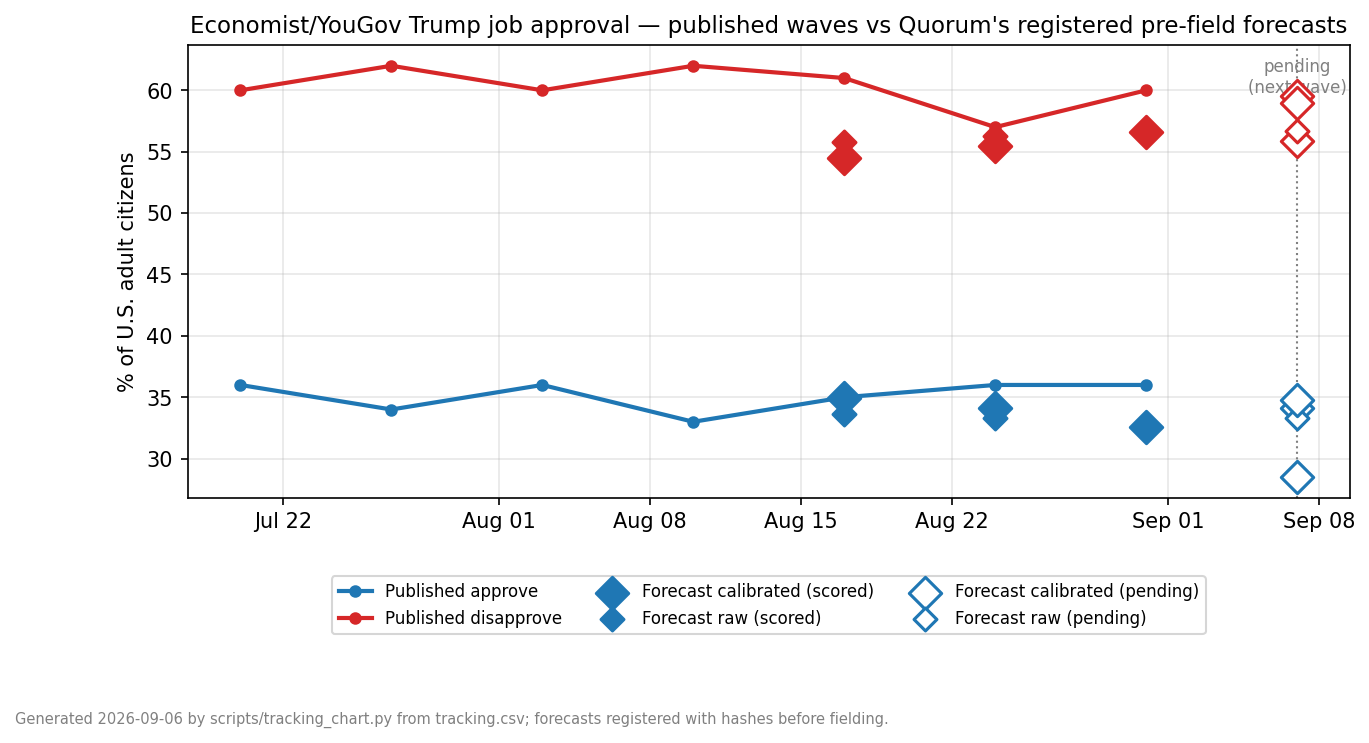

Source data for this figure (header and first rows):
kind, label, field_end, approve, disapprove, n, source
published, Jul 17-20, 2026-07-20, 36, 60, 1602, yougov.com/en-us/articles/55210 (55211 f…
published, Jul 25-27, 2026-07-27, 34, 62, 1559, yougov.com/en-us/articles/55261
published, Jul 31-Aug 3, 2026-08-03, 36, 60, , yougov.com articles Aug 3 wave (Newsweek…
published, Aug 7-10, 2026-08-10, 33, 62, 1589, yougov.com/en-us/articles/55343
published, Aug 14-17, 2026-08-17, 35, 61, 1611, yougov.com/en-us/articles/55390 toplines…
forecast_scored, FT1-B calibrated (PASS), 2026-08-17, 34.9, 54.5, , registered 2026-08-13 pre-field; scored …
forecast_scored_raw, FT1 raw (PASS), 2026-08-17, 33.6, 55.8, , registered 2026-08-13 pre-field; scored …
forecast_scored, FT2-B calibrated (PASS), 2026-08-24, 34.1, 55.5, , registered 2026-08-17 pre-field; scored …
forecast_scored_raw, FT2 raw (PASS), 2026-08-24, 33.3, 56.3, , registered 2026-08-17 pre-field; scored …
FT2, 2026-08-17, 2026-08-21/24, PASS, raw -2.7 net -2.0 9cell 5.2
FT2-B, 2026-08-17, 2026-08-21/24, PASS, cal -1.9 net -0.4 9cell 2.78 party 9.0 H…
forecast_pending, GS1 raw (satisfied), 2026-09-19, 35.7, , , registered 2026-08-29 pre-field; Gallup …
forecast_pending, GS1 calibrated (satisfied), 2026-09-19, 48.7, , , registered 2026-08-29 pre-field
forecast_pending, HH1 approval raw, TBD, 37.3, 56.1, , registered 2026-08-29 pre-field; HH next…
forecast_pending, HH1 approval house-adjusted, TBD, 44.5, 49.1, , declared offsets +7.2/-7.0 applied at re…
forecast_pending, HH1 direction raw (right track), TBD, 24.5, 46.1, , DK 29.3 disclosed over-hedge
forecast_pending, HH1 generic ballot raw (D share), TBD, 46.6, 53.4, , forced two-row convention
published, Aug 21-24, 2026-08-24, 36, 57, 1536, yougov.com/en-us/articles/55436 tabs tab…
published, Aug 28-31, 2026-08-31, 36, 60, 1592, yougov.com/en-us/articles/55476 toplines…
forecast_scored, FT3-B calibrated (PASS), 2026-08-31, 32.6, 56.6, , registered 2026-08-26 pre-field; scored …
forecast_scored_raw, FT3 raw (FAIL: 9-cell 6.31), 2026-08-31, 32.6, 56.5, , registered 2026-08-26 pre-field; scored …
FT3, 2026-08-26, 2026-08-28/31, FAIL, raw -3.4 net +0.1 9cell 6.31 (Black +16.…
FT3-B, 2026-08-26, 2026-08-28/31, PASS, cal -3.4 net 0.0 9cell 5.07 party 8.8 H2…
forecast_pending, FT4-B calibrated, TBD, 34.1, 55.9, , registered 2026-09-02 pre-field; target …
forecast_pending_raw, FT4 raw, TBD, 33.3, 56.7, , registered 2026-09-02 pre-field
forecast_pending, FT4-C raw+dk (E35 s=0.5618), TBD, 34.8, 59.5, , NS 5.6; head-to-head vs raw on NS error …
forecast_pending, FT4-D no-anchor ablation, TBD, 28.5, 59.0, , registered expectation: topline FAILS
forecast_pending, FT4-E direction raw / cal (right directi…, TBD, 18.7, 14.1, , measurement arm; disclosed likely miss (…
forecast_pending, FT4-F ballot raw / cal (Dem share), TBD, 33.6, 37.7, , measurement arm; raw orders parties back…
forecast_pending, HH1-B approval calibrated, TBD, 42.0, 51.4, , companion registered 2026-09-03 pre-fiel…
forecast_pending, HH1-B approval calibrated+house, TBD, 49.2, 44.3, , H2H vs approval_cal expected to FAIL (sh…
forecast_pending, HH1-B direction dk-shrink (right track), TBD, 30.8, 58.3, , DK 10.9 (s solved on Aug DK 11; disclose…
forecast_pending, HH1-B ballot calibrated (D share), TBD, 52.4, 47.6, , HOUSE_BALLOT_NS Platt
